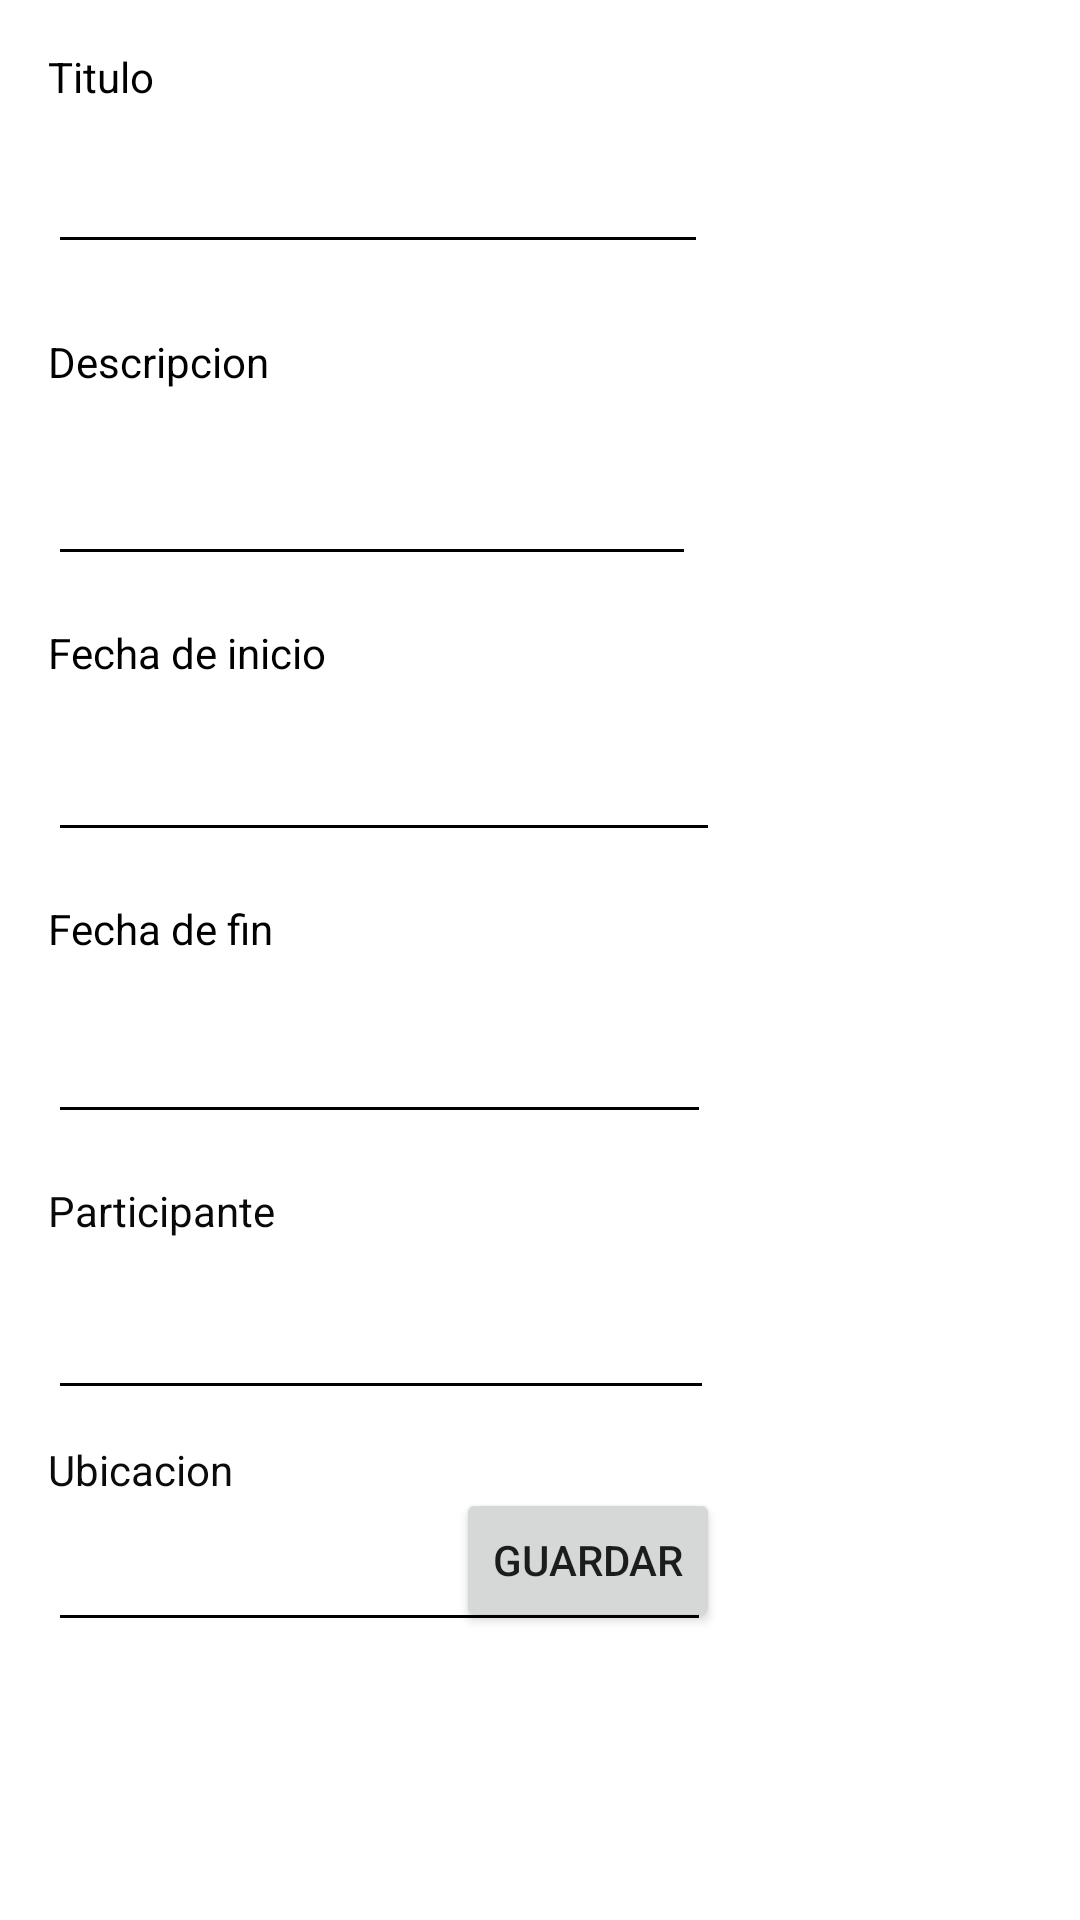

Reconstruct the res/layout file that produces this screen, plus the resources it refers to.
<!-- AndroidManifest.xml: application theme Theme.MainActivity -->
<!-- res/layout/fragment_evento.xml -->
<?xml version="1.0" encoding="utf-8"?>
<androidx.constraintlayout.widget.ConstraintLayout xmlns:android="http://schemas.android.com/apk/res/android"
                                                   xmlns:app="http://schemas.android.com/apk/res-auto"
                                                   xmlns:tools="http://schemas.android.com/tools"
                                                   android:layout_width="match_parent"
                                                   android:layout_height="match_parent" android:id="@+id/linearLayout2"
                                                   android:background="@color/white">

    <EditText
            android:layout_width="216dp"
            android:layout_height="46dp"
            android:inputType="text"
            android:ems="10"
            android:id="@+id/descripcionDelEvento" android:layout_marginTop="8dp"
            app:layout_constraintTop_toBottomOf="@+id/textView11" app:layout_constraintStart_toStartOf="parent"
            android:layout_marginStart="16dp" android:layout_marginBottom="8dp"
            app:layout_constraintBottom_toTopOf="@+id/textView17" app:layout_constraintVertical_bias="0.0"
            android:backgroundTint="@color/black"/>
    <EditText
            android:layout_width="222dp"
            android:layout_height="42dp"
            android:inputType="text"
            android:ems="10"
            android:id="@+id/participanteEvento"
            app:layout_constraintStart_toStartOf="parent" android:layout_marginStart="16dp"
            android:layout_marginTop="15dp" app:layout_constraintTop_toBottomOf="@+id/textView19"
            android:backgroundTint="@color/black"/>
    <EditText
            android:layout_width="224dp"
            android:layout_height="41dp"
            android:inputType="text"
            android:ems="10"
            android:id="@+id/fechaInEvento"
            app:layout_constraintStart_toStartOf="parent" android:layout_marginStart="16dp"
            android:layout_marginTop="8dp" app:layout_constraintTop_toBottomOf="@+id/textView17"
            android:layout_marginBottom="8dp" app:layout_constraintBottom_toTopOf="@+id/textView18"
            android:backgroundTint="@color/black"/>
    <TextView
            android:text="Fecha de fin"
            android:layout_width="wrap_content"
            android:layout_height="wrap_content" android:id="@+id/textView18"
            android:layout_marginTop="8dp"
            app:layout_constraintTop_toBottomOf="@+id/fechaInEvento" app:layout_constraintStart_toStartOf="parent"
            android:layout_marginStart="16dp" android:layout_marginBottom="8dp"
            app:layout_constraintBottom_toTopOf="@+id/fechaFinEvento" android:textColor="@color/black"/>
    <TextView
            android:text="Participante"
            android:layout_width="wrap_content"
            android:layout_height="wrap_content" android:id="@+id/textView19"
            android:layout_marginTop="8dp"
            app:layout_constraintTop_toBottomOf="@+id/fechaFinEvento" app:layout_constraintStart_toStartOf="parent"
            android:layout_marginStart="16dp" android:layout_marginBottom="8dp"
            app:layout_constraintBottom_toTopOf="@+id/participanteEvento" android:textColor="#090909"/>
    <TextView
            android:text="Fecha de inicio"
            android:layout_width="wrap_content"
            android:layout_height="wrap_content" android:id="@+id/textView17"
            app:layout_constraintStart_toStartOf="parent" android:layout_marginStart="16dp"
            android:layout_marginTop="8dp" app:layout_constraintTop_toBottomOf="@+id/descripcionDelEvento"
            android:layout_marginBottom="8dp" app:layout_constraintBottom_toTopOf="@+id/fechaInEvento"
            android:textColor="@color/black"/>
    <EditText
            android:layout_width="220dp"
            android:layout_height="45dp"
            android:inputType="text"
            android:ems="10"
            android:id="@+id/tituloEvento"
            app:layout_constraintTop_toBottomOf="@+id/textView10" app:layout_constraintStart_toStartOf="parent"
            android:layout_marginStart="16dp" android:layout_marginBottom="15dp"
            app:layout_constraintBottom_toTopOf="@+id/textView11" app:layout_constraintVertical_bias="0.068"
            android:layout_marginTop="8dp" android:backgroundTint="@color/black"/>
    <TextView
            android:text="Descripcion"
            android:layout_width="wrap_content"
            android:layout_height="wrap_content" android:id="@+id/textView11"
            app:layout_constraintStart_toStartOf="parent" android:layout_marginStart="16dp"
            android:layout_marginBottom="8dp" app:layout_constraintBottom_toTopOf="@+id/descripcionDelEvento"
            android:layout_marginTop="8dp" app:layout_constraintTop_toBottomOf="@+id/tituloEvento"
            android:textColor="@color/black"/>
    <EditText
            android:layout_width="221dp"
            android:layout_height="43dp"
            android:inputType="text"
            android:ems="10"
            android:id="@+id/fechaFinEvento"
            android:layout_marginTop="8dp"
            app:layout_constraintTop_toBottomOf="@+id/textView18" app:layout_constraintStart_toStartOf="parent"
            android:layout_marginStart="16dp" android:layout_marginBottom="8dp"
            app:layout_constraintBottom_toTopOf="@+id/textView19" android:backgroundTint="@color/black"/>
    <TextView
            android:text="Titulo"
            android:layout_width="wrap_content"
            android:layout_height="wrap_content" android:id="@+id/textView10"
            app:layout_constraintTop_toTopOf="parent"
            android:layout_marginTop="16dp" app:layout_constraintStart_toStartOf="parent"
            android:layout_marginStart="16dp" android:textColor="@color/black"/>
    <Button
            android:text="Guardar"
            android:layout_width="wrap_content"
            android:layout_height="wrap_content" android:id="@+id/btnGuardarEvento"
            app:layout_constraintBottom_toBottomOf="parent"
            android:layout_marginBottom="96dp" app:layout_constraintStart_toStartOf="parent"
            android:layout_marginStart="152dp"/>
    <TextView
            android:text="Ubicacion"
            android:layout_width="wrap_content"
            android:layout_height="wrap_content" android:id="@+id/textView20"
            android:layout_marginTop="8dp"
            app:layout_constraintTop_toBottomOf="@+id/participanteEvento" app:layout_constraintStart_toStartOf="parent"
            android:layout_marginStart="16dp" app:layout_constraintBottom_toBottomOf="parent"
            android:layout_marginBottom="8dp" app:layout_constraintVertical_bias="0.018" android:textColor="#0B0B0B"/>
    <EditText
            android:layout_width="221dp"
            android:layout_height="40dp"
            android:inputType="text"
            android:ems="10"
            android:id="@+id/ubicacionEvento"
            app:layout_constraintStart_toStartOf="parent" android:layout_marginStart="16dp"
            android:layout_marginTop="8dp" app:layout_constraintTop_toBottomOf="@+id/textView20"
            android:textColorLink="#0B0B0B" android:backgroundTint="@color/black"/>
</androidx.constraintlayout.widget.ConstraintLayout>
<!-- resources referenced by this layout -->
<resources>
  <color name="black">#FF000000</color>
  <color name="white">#FFFFFFFF</color>
  <style name="Theme.MainActivity" parent="Theme.MaterialComponents.DayNight.NoActionBar">
          <item name="colorPrimary">@color/pink</item>
          <item name="colorPrimaryVariant">@color/pink</item>
          <item name="colorOnPrimary">@color/black</item>
  
          <item name="colorSecondary">@color/pink</item>
          <item name="colorSecondaryVariant">@color/pink</item>
          <item name="colorOnSecondary">@color/black</item>
  
          <item name="android:statusBarColor">?attr/colorPrimaryVariant</item>
      </style>
  <color name="pink">#3F51B5</color>
</resources>
